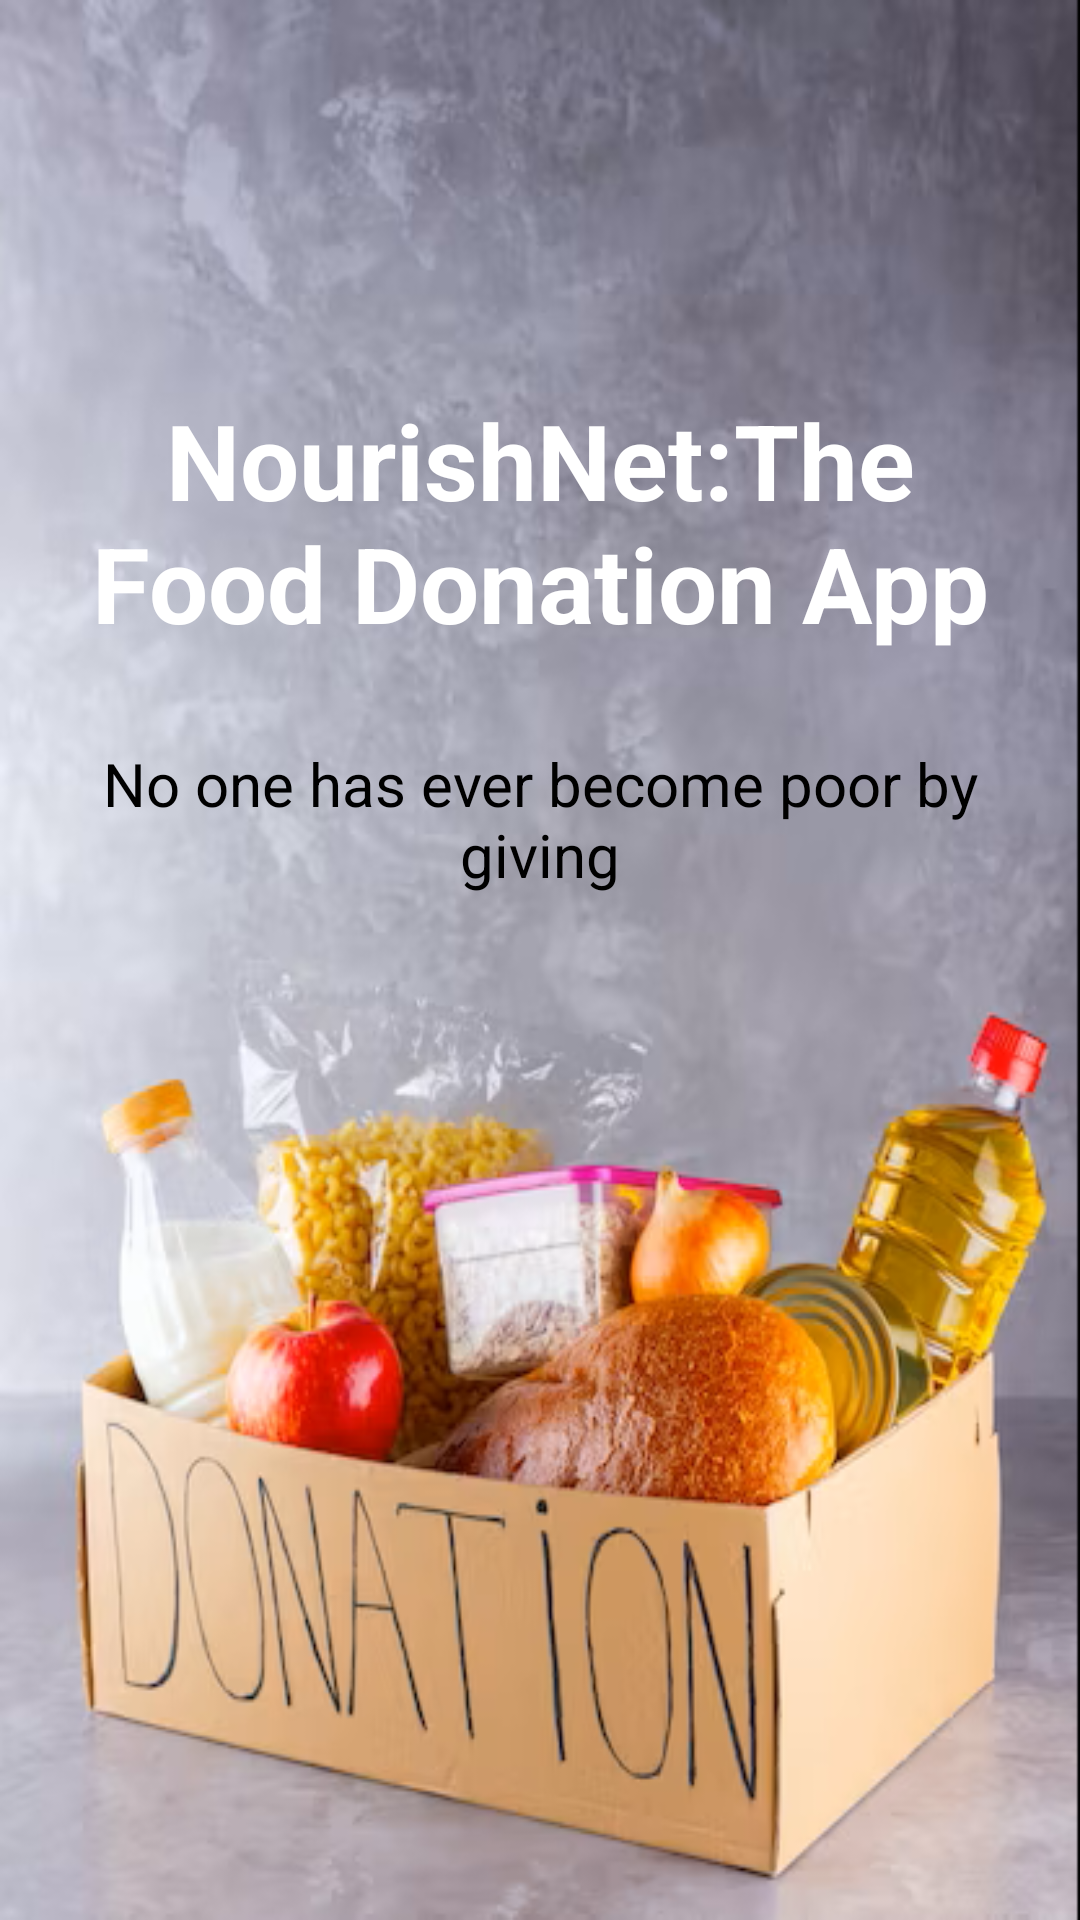

Android layout source for this screen:
<!-- AndroidManifest.xml: application theme Theme.PROJECT -->
<!-- res/layout/activity_splash.xml -->
<?xml version="1.0" encoding="utf-8"?>
<androidx.constraintlayout.widget.ConstraintLayout xmlns:android="http://schemas.android.com/apk/res/android"
    xmlns:app="http://schemas.android.com/apk/res-auto"
    xmlns:tools="http://schemas.android.com/tools"
    android:id="@+id/main"
    android:layout_width="match_parent"
    android:layout_height="match_parent"
    android:background="@drawable/splashimg2"
    tools:context=".Splash">


    <TextView
        android:id="@+id/textView5"
        android:layout_width="match_parent"
        android:layout_height="wrap_content"
        android:layout_marginTop="115dp"
        android:gravity="center"
        android:padding="15dp"
        android:text="NourishNet:The Food Donation App"
        android:textColor="@color/white"
        android:textSize="35sp"
        android:textStyle="bold"
        app:layout_constraintTop_toTopOf="parent"
        tools:ignore="MissingConstraints"
        tools:layout_editor_absoluteX="0dp" />

    <TextView
        android:id="@+id/textView7"
        android:layout_width="match_parent"
        android:layout_height="wrap_content"
        android:layout_marginTop="0dp"
        android:padding="15dp"
        android:gravity="center"
        android:text="No one has ever become poor by giving"
        android:textColor="@color/black"
        android:textSize="20sp"
        android:textStyle="normal"
        app:layout_constraintTop_toBottomOf="@+id/textView5"
        tools:ignore="MissingConstraints"
        tools:layout_editor_absoluteX="1dp" />

</androidx.constraintlayout.widget.ConstraintLayout>
<!-- resources referenced by this layout -->
<resources>
  <color name="black">#FF000000</color>
  <color name="white">#FFFFFFFF</color>
  <!-- drawable splashimg2: png bitmap (drawable, 364993 bytes) -->
  <style name="Theme.PROJECT" parent="Base.Theme.PROJECT">
          
          <item name="android:navigationBarColor">@android:color/transparent</item>
          <item name="android:statusBarColor">@android:color/transparent</item>
          <item name="android:windowLightStatusBar">?attr/isLightTheme</item>
          
          <item name="colorPrimary">@color/app_background</item>
          <item name="colorPrimaryVariant">@color/app_background</item>
  
          <item name="android:windowFullscreen">true</item>
      </style>
  <style name="Base.Theme.PROJECT" parent="Theme.Material3.DayNight.NoActionBar">
          
           <item name="colorPrimary">@color/app_background</item>
          <item name="colorPrimaryVariant">@color/app_background</item>
  
      </style>
  <color name="app_background">#A5E5FF</color>
</resources>
